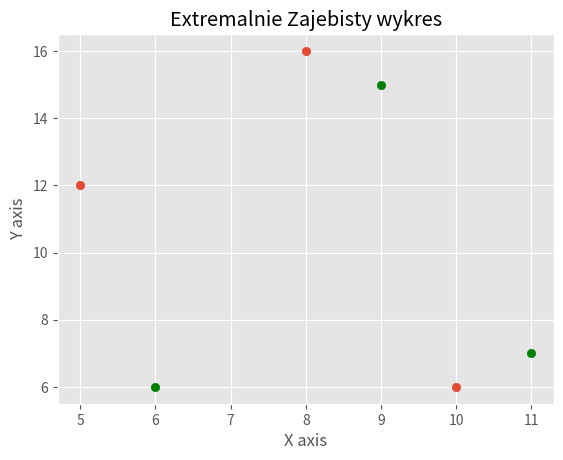

The matplotlib source for this figure:
from matplotlib import pyplot as plt
from matplotlib import style

style.use('ggplot')

x = [5,8,10]
y = [12,16,6]

x2 =[6,9,11]
y2 =[6,15,7]

plt.scatter(x, y)#, align='center')

plt.scatter(x2, y2, color='g')#, align='center')

plt.title('Extremalnie Zajebisty wykres')
plt.ylabel('Y axis')
plt.xlabel('X axis')

plt.show()
